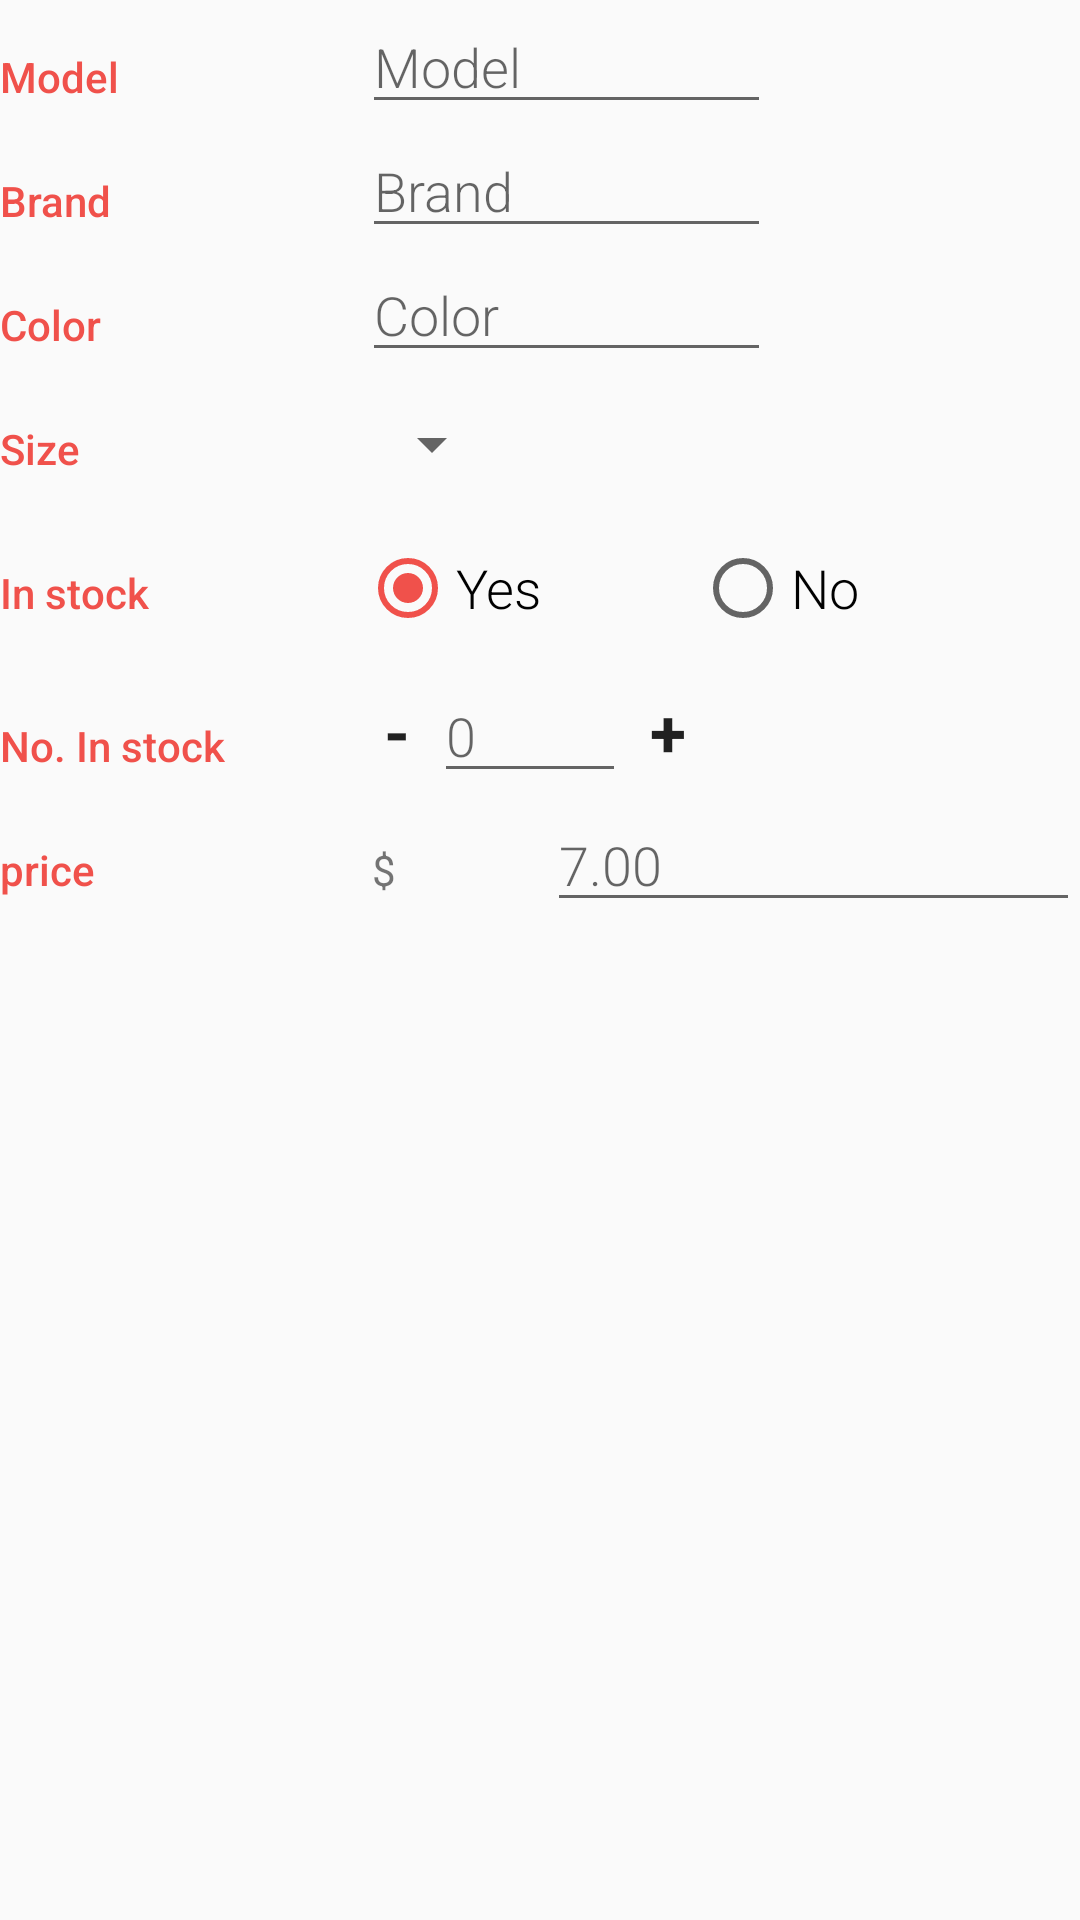

Android layout source for this screen:
<!-- AndroidManifest.xml: activity theme EditorTheme -->
<!-- res/layout/activity_product_editor.xml -->
<?xml version="1.0" encoding="utf-8"?>
<LinearLayout xmlns:android="http://schemas.android.com/apk/res/android"
    xmlns:app="http://schemas.android.com/apk/res-auto"
    xmlns:tools="http://schemas.android.com/tools"
    android:layout_width="match_parent"
    android:layout_height="match_parent"
    tools:context=".ProductEditorActivity"
    android:orientation="vertical">

    
    <LinearLayout
        android:layout_width="match_parent"
        android:layout_height="wrap_content"
        android:orientation="horizontal">

            <LinearLayout
                android:layout_width="wrap_content"
                android:layout_height="wrap_content"
                android:layout_weight="5"
                android:orientation="vertical">

                <LinearLayout
                    android:layout_width="match_parent"
                    android:layout_height="wrap_content"
                    android:orientation="horizontal">

                    <TextView
                        style="@style/CategoryStyle"
                        android:text="@string/mobile_model" />

                    <LinearLayout
                        android:layout_width="0dp"
                        android:layout_height="wrap_content"
                        android:layout_weight="2"
                        android:orientation="vertical">

                        <EditText
                            android:id="@+id/edit_mobile_model"
                            style="@style/EditorFieldStyle"
                            android:hint="@string/mobile_model"
                            android:inputType="textCapWords" />
                    </LinearLayout>

                </LinearLayout>

                <LinearLayout
                    android:layout_width="match_parent"
                    android:layout_height="wrap_content"
                    android:orientation="horizontal">

                    <TextView
                        style="@style/CategoryStyle"
                        android:text="@string/mobile_brand" />

                    <LinearLayout
                        android:layout_width="0dp"
                        android:layout_height="wrap_content"
                        android:layout_weight="2"
                        android:orientation="vertical">

                        
                        <EditText
                            android:id="@+id/edit_mobile_brand"
                            style="@style/EditorFieldStyle"
                            android:hint="@string/mobile_brand"
                            android:inputType="textCapWords" />
                    </LinearLayout>

                </LinearLayout>
                <LinearLayout
                    android:layout_width="match_parent"
                    android:layout_height="wrap_content"
                    android:orientation="horizontal">

                    <TextView
                        style="@style/CategoryStyle"
                        android:text="@string/mobile_color" />

                    <LinearLayout
                        android:layout_width="0dp"
                        android:layout_height="wrap_content"
                        android:layout_weight="2"
                        android:orientation="vertical">

                        
                        <EditText
                            android:id="@+id/edit_mobile_color"
                            style="@style/EditorFieldStyle"
                            android:hint="@string/mobile_color"
                            android:inputType="textCapWords" />
                    </LinearLayout>

                </LinearLayout>
            </LinearLayout>
        <ImageView
            android:id="@+id/image_view"
            style="@style/ImageFieldStyle"
            android:src="@drawable/demo_mobile"/>

        </LinearLayout>

    <LinearLayout
        android:id="@+id/mobile_size"
        android:layout_width="match_parent"
        android:layout_height="wrap_content"
        android:orientation="horizontal">

        <TextView
            style="@style/CategoryStyle"
            android:text="@string/mobile_size" />

        <LinearLayout
            android:layout_width="0dp"
            android:layout_height="wrap_content"
            android:layout_weight="2"
            android:orientation="vertical">

            <Spinner
                android:id="@+id/spinner_size"
                android:layout_width="wrap_content"
                android:layout_height="48dp"
                android:paddingRight="16dp"
                android:spinnerMode="dropdown" />
        </LinearLayout>
    </LinearLayout>

    <LinearLayout
        android:id="@+id/container_stock"
        android:layout_width="match_parent"
        android:layout_height="wrap_content"
        android:orientation="horizontal">

        <TextView
            style="@style/CategoryStyle"
            android:layout_marginBottom="16dp"
            android:text="@string/mobile_in_stock" />


        <RadioGroup
            android:id="@+id/stock_boolean"
            android:layout_width="0dp"
            android:layout_height="wrap_content"
            android:layout_marginTop="8dp"
            android:layout_weight="2"
            android:orientation="horizontal">

            <RadioButton
                android:id="@+id/in_stock"
                style="@style/EditorFieldStyle"
                android:layout_width="wrap_content"
                android:layout_height="wrap_content"
                android:layout_marginEnd="16dp"
                android:layout_marginRight="16dp"
                android:checked="true"
                android:text="@string/stock_yes" />

            <RadioButton
                android:id="@+id/out_of_stock"
                style="@style/EditorFieldStyle"
                android:layout_width="wrap_content"
                android:layout_height="wrap_content"
                android:text="@string/stock_no" />

        </RadioGroup>
    </LinearLayout>

    <LinearLayout
        android:layout_width="match_parent"
        android:layout_height="wrap_content"
        android:orientation="horizontal">

        <TextView
            style="@style/CategoryStyle"
            android:text="@string/no_in_stock" />

        <LinearLayout
            android:layout_width="0dp"
            android:layout_height="wrap_content"
            android:layout_weight="2"
            android:orientation="horizontal">

            <TextView
                android:id="@+id/minus_button"
                style="@style/EditorPlusMinusStyle"
                android:text="-" />

            <EditText
                android:id="@+id/edit_number_stock"
                style="@style/EditorFieldStyleStock"
                android:hint="@string/number_of_stock"
                android:inputType="number" />

            <TextView
                android:id="@+id/plus_button"
                style="@style/EditorPlusMinusStyle"
                android:text="+" />


        </LinearLayout>
    </LinearLayout>

    <LinearLayout
        android:id="@+id/restock_section"
        android:layout_width="match_parent"
        android:layout_height="wrap_content"
        android:orientation="horizontal"
        android:visibility="gone">

        <TextView
            style="@style/CategoryStyle"
            android:text="@string/restock" />

        <LinearLayout
            android:layout_width="0dp"
            android:layout_height="wrap_content"
            android:layout_weight="2"
            android:orientation="horizontal">

            <EditText
                android:id="@+id/restock"
                style="@style/EditorFieldStyleStock"
                android:layout_weight="2"
                android:hint="@string/restock"
                android:inputType="number" />

            <TextView
                android:id="@+id/restock_button"
                style="@style/EditorButtonStyle"
                android:layout_width="wrap_content"
                android:layout_height="wrap_content"
                android:layout_weight="1"
                android:text="@string/restock_stocked"
                android:textAllCaps="true" />


        </LinearLayout>

    </LinearLayout>


    <LinearLayout
        android:id="@+id/container_measurement"
        android:layout_width="match_parent"
        android:layout_height="wrap_content"
        android:orientation="horizontal">

        <TextView
            style="@style/CategoryStyle"
            android:text="@string/mobile_price" />

        <LinearLayout
            android:layout_width="0dp"
            android:layout_height="wrap_content"
            android:layout_weight="2"
            android:paddingLeft="4dp"
            android:orientation="horizontal">

            <TextView
                android:id="@+id/label_price_units"
                style="@style/EditorUnitsStyle"
                android:layout_marginEnd="-1dp"
                android:layout_marginRight="-1dp"
                android:text="@string/price_unit" />

            <EditText
                android:id="@+id/edit_price"
                style="@style/EditorFieldStyle"
                android:hint="@string/price"
                android:inputType="numberDecimal" />


        </LinearLayout>
    </LinearLayout>


</LinearLayout>
<!-- resources referenced by this layout -->
<resources>
  <string name="mobile_brand">Brand</string>
  <string name="mobile_color">Color</string>
  <string name="mobile_in_stock">In stock</string>
  <string name="mobile_model">Model</string>
  <string name="mobile_price">price</string>
  <string name="mobile_size">Size</string>
  <string name="no_in_stock">No. In stock</string>
  <string name="number_of_stock">0</string>
  <string name="price">7.00</string>
  <string name="price_unit">$</string>
  <string name="restock">Restock</string>
  <string name="restock_stocked">stocked</string>
  <string name="stock_no">No</string>
  <string name="stock_yes">Yes</string>
  <style name="CategoryStyle">
          <item name="android:layout_height">wrap_content</item>
          <item name="android:layout_width">0dp</item>
          <item name="android:layout_weight">1</item>
          <item name="android:paddingTop">16dp</item>
          <item name="android:textColor">@color/colorAccent</item>
          <item name="android:fontFamily" tools:targetApi="jelly_bean">sans-serif-medium</item>
          <item name="android:textAppearance">?android:textAppearanceSmall</item>
      </style>
  <style name="EditorFieldStyle">
          <item name="android:layout_height">wrap_content</item>
          <item name="android:layout_width">match_parent</item>
          <item name="android:layout_marginLeft">35dp</item>
          <item name="android:fontFamily" tools:targetApi="jelly_bean">sans-serif-light</item>
          <item name="android:textAppearance">?android:textAppearanceMedium</item>
      </style>
  <style name="EditorFieldStyleStock">
          <item name="android:layout_height">wrap_content</item>
          <item name="android:layout_width">wrap_content</item>
          <item name="android:fontFamily" tools:ignore="NewApi">sans-serif-light</item>
          <item name="android:textAppearance">?android:textAppearanceMedium</item>
          <item name="android:minWidth">64dp</item>
      </style>
  <style name="EditorPlusMinusStyle">
          <item name="android:layout_height">wrap_content</item>
          <item name="android:layout_width">wrap_content</item>
          <item name="android:layout_alignParentLeft">true</item>
          <item name="android:paddingLeft">8dp</item>
          <item name="android:paddingRight">8dp</item>
          <item name="android:textStyle">bold</item>
          <item name="android:textAppearance">?android:textAppearanceLarge</item>
      </style>
  <style name="EditorUnitsStyle">
          <item name="android:layout_height">wrap_content</item>
          <item name="android:layout_width">wrap_content</item>
          <item name="android:layout_alignParentRight">true</item>
          <item name="android:paddingRight">16dp</item>
          <item name="android:paddingTop">16dp</item>
          <item name="android:textAppearance">?android:textAppearanceSmall</item>
      </style>
  <style name="ImageFieldStyle">
          <item name="android:layout_height">100dp</item>
          <item name="android:layout_width">100dp</item>
          <item name="android:layout_marginLeft">3dp</item>
      </style>
  <style name="EditorTheme" parent="Theme.AppCompat.Light.DarkActionBar">
          <item name="colorPrimary">@color/editorColorPrimary</item>
          <item name="colorPrimaryDark">@color/editorColorPrimaryDark</item>
          <item name="colorAccent">@color/colorAccent</item>
      </style>
  <color name="colorAccent">#F0514B</color>
  <color name="editorColorPrimary">#2D3640</color>
  <color name="editorColorPrimaryDark">#394450</color>
</resources>
